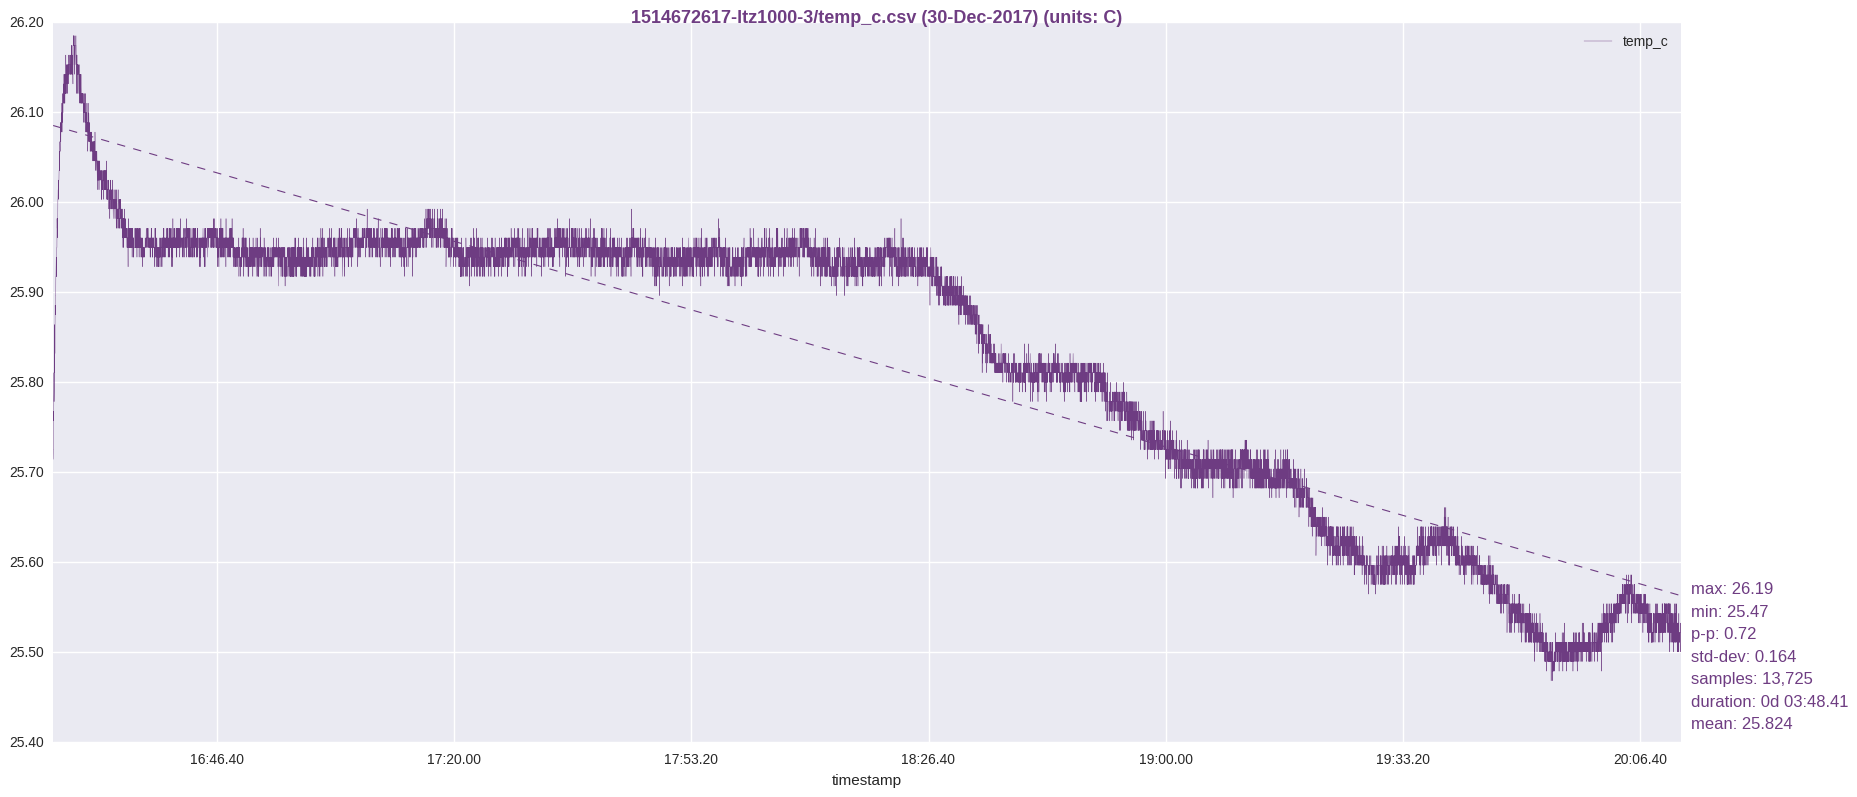

Source data for this figure (header and first rows):
timestamp, temp_c
1514672620, 25.71
1514672621, 25.73
1514672622, 25.73
1514672623, 25.76
1514672624, 25.77
1514672625, 25.76
1514672626, 25.78
1514672627, 25.81
1514672628, 25.78
1514672629, 25.79
1514672630, 25.81
1514672631, 25.82
1514672632, 25.83
1514672633, 25.81
1514672634, 25.86
1514672635, 25.83
1514672636, 25.86
1514672637, 25.89
1514672638, 25.87
1514672639, 25.89
1514672640, 25.89
1514672641, 25.9
1514672642, 25.9
1514672643, 25.92
1514672644, 25.92
1514672645, 25.93
1514672646, 25.94
1514672647, 25.92
1514672648, 25.93
1514672649, 25.92
1514672650, 25.94
1514672651, 25.95
1514672652, 25.95
1514672653, 25.98
1514672654, 25.97
1514672655, 25.98
1514672656, 25.97
1514672657, 25.96
1514672658, 25.98
1514672659, 25.98
1514672660, 26
1514672661, 26
1514672662, 26.01
1514672663, 26.01
1514672664, 26.02
1514672665, 26.01
1514672666, 26.01
1514672667, 26
1514672668, 26.02
1514672669, 26.02
1514672670, 26.04
1514672671, 26.04
1514672672, 26.04
1514672673, 26.06
1514672674, 26.04
1514672675, 26.05
1514672676, 26.05
1514672677, 26.07
1514672678, 26.06
1514672679, 26.06
... 13,665 more rows
